Dataset: Private (GitHub, Slade-99/Deep_Learning). Classes: abnormal, normal, pneumonia.

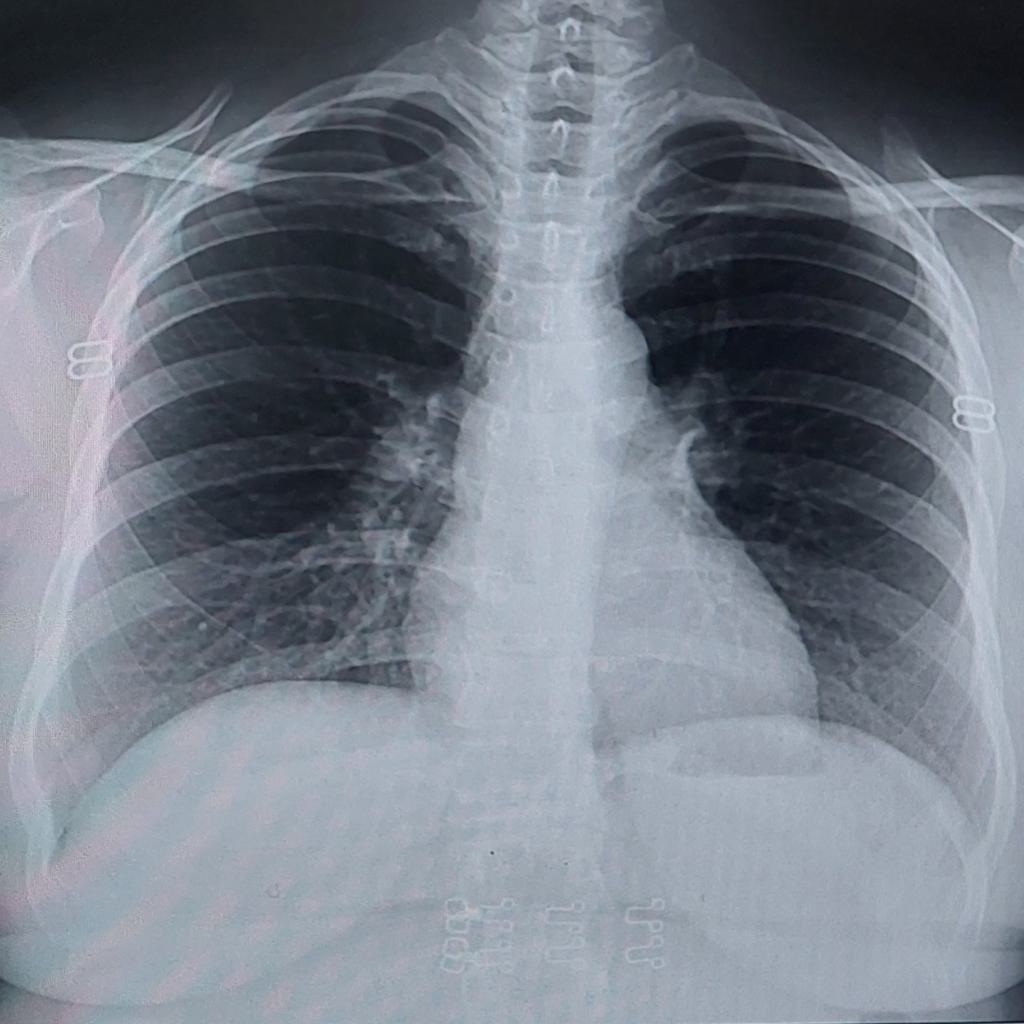
Label: normal

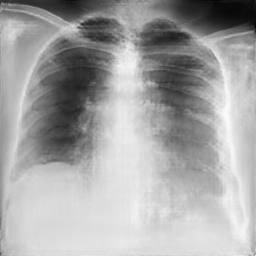
Label: pneumonia

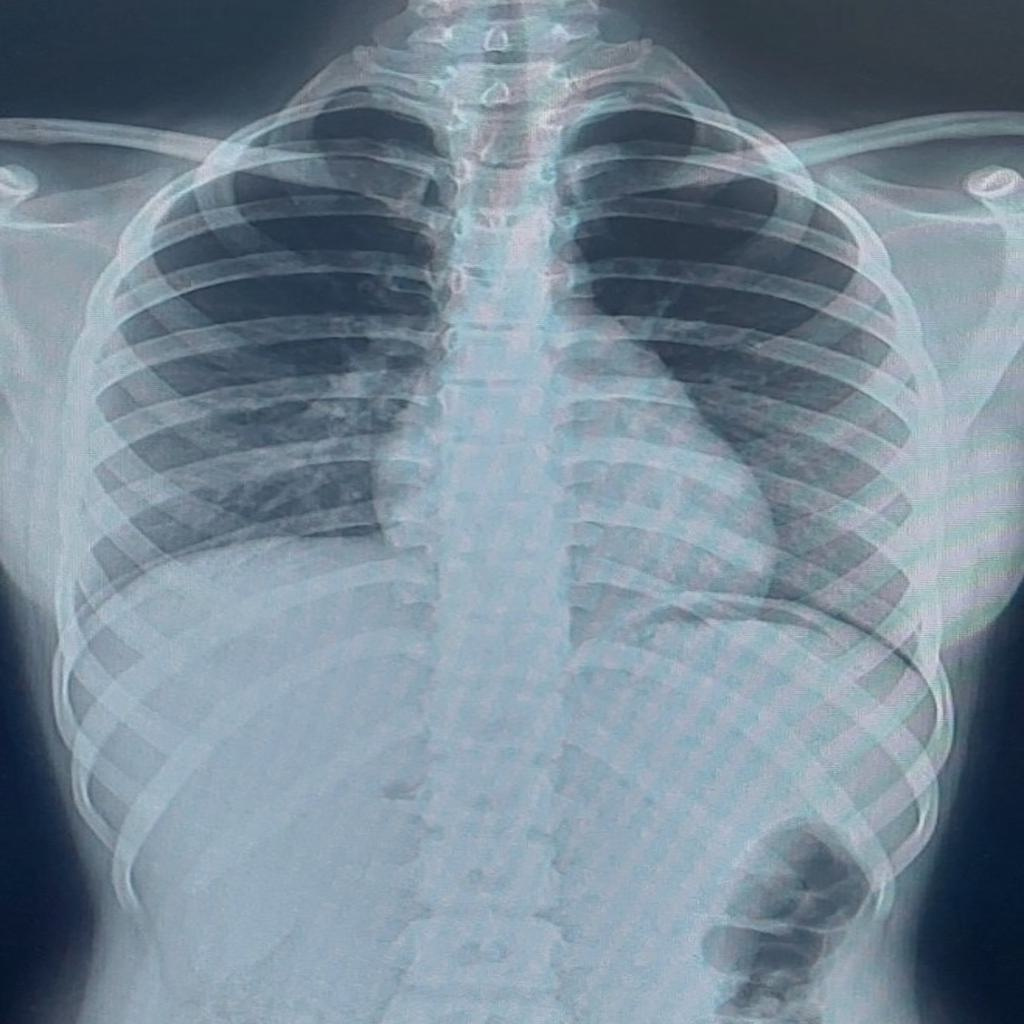
Label: normal

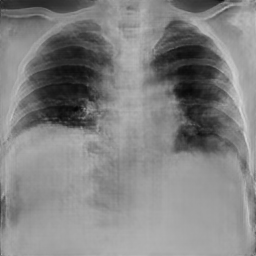
Label: abnormal

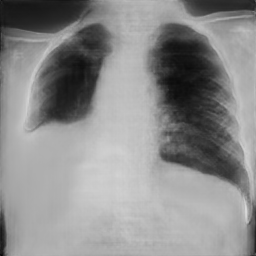
Label: pneumonia

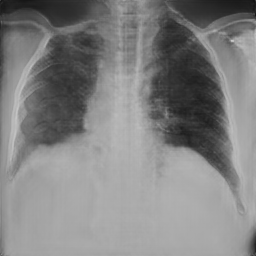
Label: normal
